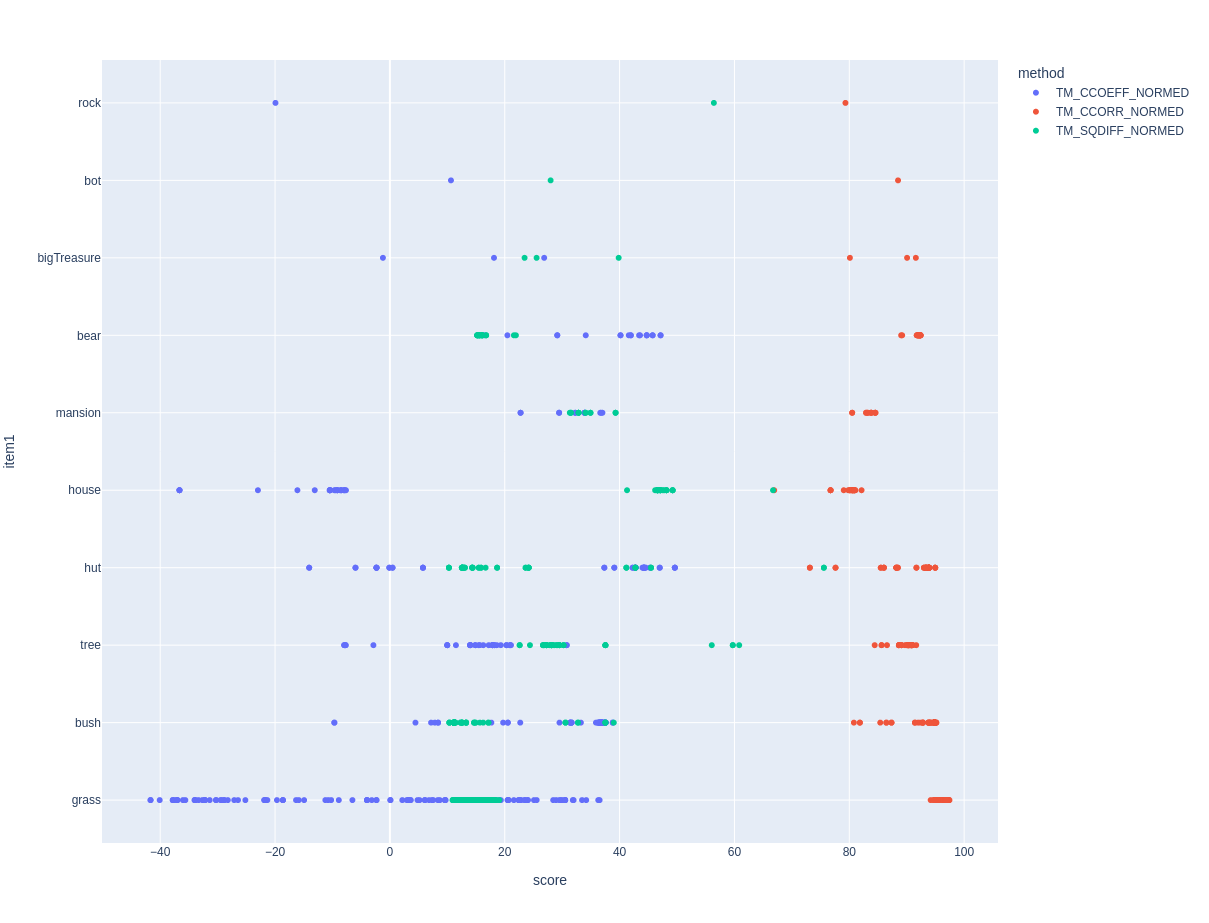

Source data for this figure (header and first rows):
method, item1, item2, score
TM_CCOEFF_NORMED, grass, empty, 15.71
TM_CCOEFF_NORMED, grass, empty, 31.85
TM_CCOEFF_NORMED, grass, empty, 17.81
TM_CCOEFF_NORMED, grass, empty, -32.66
TM_CCOEFF_NORMED, grass, empty, 29.78
TM_CCOEFF_NORMED, grass, empty, 4.805
TM_CCOEFF_NORMED, grass, empty, -41.68
TM_CCOEFF_NORMED, grass, empty, -33.85
TM_CCOEFF_NORMED, grass, empty, -21.84
TM_CCOEFF_NORMED, grass, empty, -29.28
TM_CCOEFF_NORMED, grass, empty, -3.161
TM_CCOEFF_NORMED, grass, empty, -36.96
TM_CCOEFF_NORMED, grass, empty, -2.342
TM_CCOEFF_NORMED, grass, empty, 20.67
TM_CCOEFF_NORMED, grass, empty, -37.07
TM_CCOEFF_NORMED, grass, empty, 19.01
TM_CCOEFF_NORMED, grass, empty, 21.59
TM_CCOEFF_NORMED, grass, empty, 9.671
TM_CCOEFF_NORMED, grass, empty, -3.999
TM_CCOEFF_NORMED, grass, empty, 7.322
TM_CCOEFF_NORMED, grass, empty, -33.98
TM_CCOEFF_NORMED, grass, empty, 12.03
TM_CCOEFF_NORMED, grass, empty, 6.122
TM_CCOEFF_NORMED, grass, empty, 3.231
TM_CCOEFF_NORMED, grass, empty, -27.11
TM_CCOEFF_NORMED, grass, empty, -25.17
TM_CCOEFF_NORMED, grass, empty, -40.08
TM_CCOEFF_NORMED, grass, empty, -10.23
TM_CCOEFF_NORMED, grass, empty, -19.67
TM_CCOEFF_NORMED, grass, empty, 24.02
TM_CCOEFF_NORMED, grass, empty, -8.9
TM_CCOEFF_NORMED, grass, empty, 17.78
TM_CCOEFF_NORMED, grass, empty, 3.163
TM_CCOEFF_NORMED, grass, empty, -33.32
TM_CCOEFF_NORMED, grass, empty, 20.55
TM_CCOEFF_NORMED, grass, empty, 14.91
TM_CCOEFF_NORMED, grass, empty, -30.31
TM_CCOEFF_NORMED, grass, empty, 3.535
TM_CCOEFF_NORMED, grass, empty, 36.52
TM_CCOEFF_NORMED, grass, empty, 23.49
TM_CCOEFF_NORMED, grass, empty, -16.34
TM_CCOEFF_NORMED, grass, empty, -34.02
TM_CCOEFF_NORMED, grass, empty, -28.84
TM_CCOEFF_NORMED, grass, empty, 24.01
TM_CCOEFF_NORMED, grass, empty, 20.48
TM_CCOEFF_NORMED, grass, empty, -21.63
TM_CCOEFF_NORMED, grass, empty, -31.38
TM_CCOEFF_NORMED, grass, empty, 22.72
TM_CCOEFF_NORMED, grass, empty, 36.28
TM_CCOEFF_NORMED, grass, empty, 11.34
TM_CCOEFF_NORMED, grass, empty, 8.346
TM_CCOEFF_NORMED, grass, empty, 13.93
TM_CCOEFF_NORMED, grass, empty, 19.33
TM_CCOEFF_NORMED, grass, empty, 3.638
TM_CCOEFF_NORMED, grass, empty, 9.528
TM_CCOEFF_NORMED, grass, empty, -18.64
TM_CCOEFF_NORMED, grass, empty, 6.063
TM_CCOEFF_NORMED, grass, empty, 11.37
TM_CCOEFF_NORMED, grass, empty, 30.53
TM_CCOEFF_NORMED, grass, empty, 18.21
... 897 more rows
